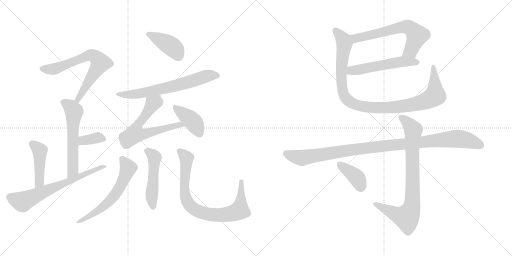
t = 0.00 s
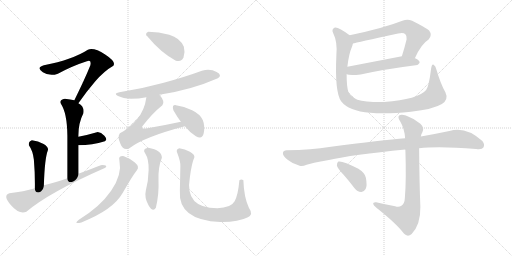
t = 2.71 s
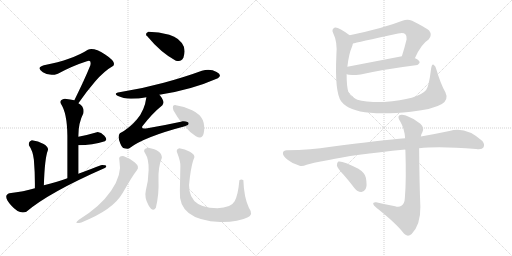
t = 5.43 s
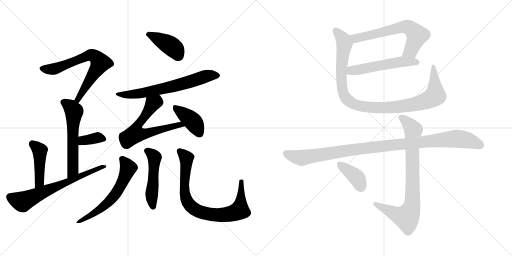
t = 8.14 s
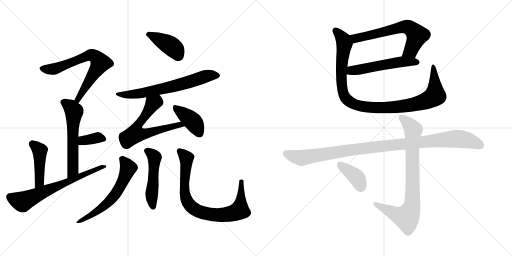
t = 10.86 s
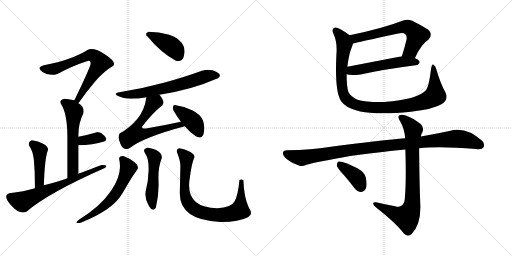
t = 13.57 s

The animated SVG that drew these frames (rendered in a browser with its animation timeline set to each time). Animation: 18 CSS @keyframes rules; one cycle of 13.57 s.

<svg version="1.1" viewBox="0 0 2048 1024" xmlns="http://www.w3.org/2000/svg">
  <g stroke="lightgray" stroke-dasharray="1,1" stroke-width="1" transform="scale(4, 4)">
    <line x1="0" y1="0" x2="256" y2="256"></line>
    <line x1="256" y1="0" x2="0" y2="256"></line>
    <line x1="128" y1="0" x2="128" y2="256"></line>
    <line x1="0" y1="128" x2="256" y2="128"></line>
    <line x1="256" y1="0" x2="512" y2="256"></line>
    <line x1="512" y1="0" x2="256" y2="256"></line>
    <line x1="384" y1="0" x2="384" y2="256"></line>
    <line x1="256" y1="128" x2="512" y2="128"></line>
  </g>
<g transform="scale(1, -1) translate(0, -850)">
   <style type="text/css">
    @keyframes keyframes0 {
      from {
       stroke: black;
       stroke-dashoffset: 687;
       stroke-width: 128;
       }
       69% {
       animation-timing-function: step-end;
       stroke: black;
       stroke-dashoffset: 0;
       stroke-width: 128;
       }
       to {
       stroke: black;
       stroke-width: 1024;
       }
       }
       #make-me-a-hanzi-animation-0 {
         animation: keyframes0 0.809082s both;
         animation-delay: 0.000000s;
         animation-timing-function: linear;
       }
    @keyframes keyframes1 {
      from {
       stroke: black;
       stroke-dashoffset: 576;
       stroke-width: 128;
       }
       65% {
       animation-timing-function: step-end;
       stroke: black;
       stroke-dashoffset: 0;
       stroke-width: 128;
       }
       to {
       stroke: black;
       stroke-width: 1024;
       }
       }
       #make-me-a-hanzi-animation-1 {
         animation: keyframes1 0.718750s both;
         animation-delay: 0.809082s;
         animation-timing-function: linear;
       }
    @keyframes keyframes2 {
      from {
       stroke: black;
       stroke-dashoffset: 354;
       stroke-width: 128;
       }
       54% {
       animation-timing-function: step-end;
       stroke: black;
       stroke-dashoffset: 0;
       stroke-width: 128;
       }
       to {
       stroke: black;
       stroke-width: 1024;
       }
       }
       #make-me-a-hanzi-animation-2 {
         animation: keyframes2 0.538086s both;
         animation-delay: 1.527832s;
         animation-timing-function: linear;
       }
    @keyframes keyframes3 {
      from {
       stroke: black;
       stroke-dashoffset: 441;
       stroke-width: 128;
       }
       59% {
       animation-timing-function: step-end;
       stroke: black;
       stroke-dashoffset: 0;
       stroke-width: 128;
       }
       to {
       stroke: black;
       stroke-width: 1024;
       }
       }
       #make-me-a-hanzi-animation-3 {
         animation: keyframes3 0.608887s both;
         animation-delay: 2.065918s;
         animation-timing-function: linear;
       }
    @keyframes keyframes4 {
      from {
       stroke: black;
       stroke-dashoffset: 664;
       stroke-width: 128;
       }
       68% {
       animation-timing-function: step-end;
       stroke: black;
       stroke-dashoffset: 0;
       stroke-width: 128;
       }
       to {
       stroke: black;
       stroke-width: 1024;
       }
       }
       #make-me-a-hanzi-animation-4 {
         animation: keyframes4 0.790365s both;
         animation-delay: 2.674805s;
         animation-timing-function: linear;
       }
    @keyframes keyframes5 {
      from {
       stroke: black;
       stroke-dashoffset: 408;
       stroke-width: 128;
       }
       57% {
       animation-timing-function: step-end;
       stroke: black;
       stroke-dashoffset: 0;
       stroke-width: 128;
       }
       to {
       stroke: black;
       stroke-width: 1024;
       }
       }
       #make-me-a-hanzi-animation-5 {
         animation: keyframes5 0.582031s both;
         animation-delay: 3.465170s;
         animation-timing-function: linear;
       }
    @keyframes keyframes6 {
      from {
       stroke: black;
       stroke-dashoffset: 651;
       stroke-width: 128;
       }
       68% {
       animation-timing-function: step-end;
       stroke: black;
       stroke-dashoffset: 0;
       stroke-width: 128;
       }
       to {
       stroke: black;
       stroke-width: 1024;
       }
       }
       #make-me-a-hanzi-animation-6 {
         animation: keyframes6 0.779785s both;
         animation-delay: 4.047201s;
         animation-timing-function: linear;
       }
    @keyframes keyframes7 {
      from {
       stroke: black;
       stroke-dashoffset: 624;
       stroke-width: 128;
       }
       67% {
       animation-timing-function: step-end;
       stroke: black;
       stroke-dashoffset: 0;
       stroke-width: 128;
       }
       to {
       stroke: black;
       stroke-width: 1024;
       }
       }
       #make-me-a-hanzi-animation-7 {
         animation: keyframes7 0.757812s both;
         animation-delay: 4.826986s;
         animation-timing-function: linear;
       }
    @keyframes keyframes8 {
      from {
       stroke: black;
       stroke-dashoffset: 398;
       stroke-width: 128;
       }
       56% {
       animation-timing-function: step-end;
       stroke: black;
       stroke-dashoffset: 0;
       stroke-width: 128;
       }
       to {
       stroke: black;
       stroke-width: 1024;
       }
       }
       #make-me-a-hanzi-animation-8 {
         animation: keyframes8 0.573893s both;
         animation-delay: 5.584798s;
         animation-timing-function: linear;
       }
    @keyframes keyframes9 {
      from {
       stroke: black;
       stroke-dashoffset: 587;
       stroke-width: 128;
       }
       66% {
       animation-timing-function: step-end;
       stroke: black;
       stroke-dashoffset: 0;
       stroke-width: 128;
       }
       to {
       stroke: black;
       stroke-width: 1024;
       }
       }
       #make-me-a-hanzi-animation-9 {
         animation: keyframes9 0.727702s both;
         animation-delay: 6.158691s;
         animation-timing-function: linear;
       }
    @keyframes keyframes10 {
      from {
       stroke: black;
       stroke-dashoffset: 489;
       stroke-width: 128;
       }
       61% {
       animation-timing-function: step-end;
       stroke: black;
       stroke-dashoffset: 0;
       stroke-width: 128;
       }
       to {
       stroke: black;
       stroke-width: 1024;
       }
       }
       #make-me-a-hanzi-animation-10 {
         animation: keyframes10 0.647949s both;
         animation-delay: 6.886393s;
         animation-timing-function: linear;
       }
    @keyframes keyframes11 {
      from {
       stroke: black;
       stroke-dashoffset: 812;
       stroke-width: 128;
       }
       73% {
       animation-timing-function: step-end;
       stroke: black;
       stroke-dashoffset: 0;
       stroke-width: 128;
       }
       to {
       stroke: black;
       stroke-width: 1024;
       }
       }
       #make-me-a-hanzi-animation-11 {
         animation: keyframes11 0.910807s both;
         animation-delay: 7.534342s;
         animation-timing-function: linear;
       }
    @keyframes keyframes12 {
      from {
       stroke: black;
       stroke-dashoffset: 637;
       stroke-width: 128;
       }
       67% {
       animation-timing-function: step-end;
       stroke: black;
       stroke-dashoffset: 0;
       stroke-width: 128;
       }
       to {
       stroke: black;
       stroke-width: 1024;
       }
       }
       #make-me-a-hanzi-animation-12 {
         animation: keyframes12 0.768392s both;
         animation-delay: 8.445149s;
         animation-timing-function: linear;
       }
    @keyframes keyframes13 {
      from {
       stroke: black;
       stroke-dashoffset: 537;
       stroke-width: 128;
       }
       64% {
       animation-timing-function: step-end;
       stroke: black;
       stroke-dashoffset: 0;
       stroke-width: 128;
       }
       to {
       stroke: black;
       stroke-width: 1024;
       }
       }
       #make-me-a-hanzi-animation-13 {
         animation: keyframes13 0.687012s both;
         animation-delay: 9.213541s;
         animation-timing-function: linear;
       }
    @keyframes keyframes14 {
      from {
       stroke: black;
       stroke-dashoffset: 1031;
       stroke-width: 128;
       }
       77% {
       animation-timing-function: step-end;
       stroke: black;
       stroke-dashoffset: 0;
       stroke-width: 128;
       }
       to {
       stroke: black;
       stroke-width: 1024;
       }
       }
       #make-me-a-hanzi-animation-14 {
         animation: keyframes14 1.089030s both;
         animation-delay: 9.900553s;
         animation-timing-function: linear;
       }
    @keyframes keyframes15 {
      from {
       stroke: black;
       stroke-dashoffset: 1046;
       stroke-width: 128;
       }
       77% {
       animation-timing-function: step-end;
       stroke: black;
       stroke-dashoffset: 0;
       stroke-width: 128;
       }
       to {
       stroke: black;
       stroke-width: 1024;
       }
       }
       #make-me-a-hanzi-animation-15 {
         animation: keyframes15 1.101237s both;
         animation-delay: 10.989583s;
         animation-timing-function: linear;
       }
    @keyframes keyframes16 {
      from {
       stroke: black;
       stroke-dashoffset: 817;
       stroke-width: 128;
       }
       73% {
       animation-timing-function: step-end;
       stroke: black;
       stroke-dashoffset: 0;
       stroke-width: 128;
       }
       to {
       stroke: black;
       stroke-width: 1024;
       }
       }
       #make-me-a-hanzi-animation-16 {
         animation: keyframes16 0.914876s both;
         animation-delay: 12.090820s;
         animation-timing-function: linear;
       }
    @keyframes keyframes17 {
      from {
       stroke: black;
       stroke-dashoffset: 387;
       stroke-width: 128;
       }
       56% {
       animation-timing-function: step-end;
       stroke: black;
       stroke-dashoffset: 0;
       stroke-width: 128;
       }
       to {
       stroke: black;
       stroke-width: 1024;
       }
       }
       #make-me-a-hanzi-animation-17 {
         animation: keyframes17 0.564941s both;
         animation-delay: 13.005696s;
         animation-timing-function: linear;
       }
</style>
<path d="M 313.5 437.5 Q 344.5 482.5 380.5 524.5 Q 416.5 566.5 453.5 587.5 Q 465.5 603.5 420.5 632.5 Q 375.5 661.5 351.5 651.5 Q 291.5 612.5 175.5 589.5 Q 142.5 579.5 171.5 561.5 Q 199.5 543.5 231.5 555.5 Q 290.5 587.5 347.5 605.5 Q 366.5 613.5 361.5 589.5 Q 349.5 559.5 331.5 520.5 Q 312.5 480.5 297.5 449.5 C 284.5 422.5 296.5 412.5 313.5 437.5 Z" fill="lightgray"></path> 
<path d="M 313.5 303.5 Q 312.5 356.5 333.5 397.5 Q 338.5 424.5 313.5 437.5 L 297.5 449.5 Q 282.5 453.5 259.5 455.5 Q 234.5 449.5 243.5 435.5 Q 268.5 398.5 269.5 307.5 L 269.5 137.5 C 269.5 107.5 313.5 125.5 313.5 155.5 L 313.5 269.5 L 313.5 303.5 Z" fill="lightgray"></path> 
<path d="M 419.5 285.5 Q 431.5 291.5 417.5 307.5 Q 402.5 323.5 387.5 321.5 Q 350.5 310.5 313.5 303.5 C 284.5 297.5 283.5 269.5 313.5 269.5 Q 369.5 269.5 419.5 285.5 Z" fill="lightgray"></path> 
<path d="M 175.5 109.5 Q 178.5 215.5 191.5 249.5 Q 195.5 261.5 174.5 274.5 Q 152.5 286.5 127.5 289.5 Q 112.5 283.5 115.5 269.5 Q 131.5 247.5 135.5 211.5 Q 140.5 154.5 139.5 97.5 C 139.5 67.5 174.5 79.5 175.5 109.5 Z" fill="lightgray"></path> 
<path d="M 269.5 137.5 Q 232.5 124.5 175.5 109.5 L 139.5 97.5 Q 95.5 84.5 37.5 77.5 Q 9.5 68.5 44.0 29.5 Q 78.5 -9.5 105.5 3.5 Q 195.5 80.5 421.5 179.5 Q 434.5 190.5 403.5 189.5 Q 367.5 175.5 313.5 155.5 L 269.5 137.5 Z" fill="lightgray"></path> 
<path d="M 593.5 723.5 Q 580.5 717.5 585.5 709.5 Q 644.5 638.5 703.5 607.5 Q 726.5 600.5 734.0 621.0 Q 741.5 641.5 735.5 663.5 Q 719.5 699.5 677.0 711.5 Q 634.5 723.5 593.5 723.5 Z" fill="lightgray"></path> 
<path d="M 637.5 471.5 Q 764.5 490.5 871.5 537.5 Q 890.5 549.5 866.5 562.5 Q 842.5 575.5 807.5 567.5 Q 742.5 543.5 655.0 519.5 Q 567.5 495.5 477.5 481.5 Q 451.5 476.5 472.0 466.5 Q 492.5 456.5 523.5 455.5 Q 555.5 455.5 585.5 461.5 L 637.5 471.5 Z" fill="lightgray"></path> 
<path d="M 585.5 461.5 Q 578.5 408.5 547.5 372.5 Q 516.5 336.5 479.5 317.5 Q 468.5 304.5 481.5 275.5 Q 493.5 245.5 517.5 257.5 Q 575.5 302.5 739.5 345.5 C 768.5 353.5 752.5 369.5 723.5 363.5 Q 654.5 348.5 589.5 337.5 Q 562.5 332.5 569.5 345.5 Q 609.5 397.5 649.5 429.5 Q 661.5 444.5 637.5 471.5 C 618.5 495.5 590.5 491.5 585.5 461.5 Z" fill="lightgray"></path> 
<path d="M 739.5 345.5 Q 756.5 323.5 783.5 305.5 Q 809.5 290.5 815.0 318.0 Q 820.5 345.5 811.5 369.5 Q 801.5 393.5 768.5 409.5 Q 735.5 425.5 703.5 429.5 Q 686.5 431.5 693.5 409.5 Q 709.5 381.5 723.5 363.5 L 739.5 345.5 Z" fill="lightgray"></path> 
<path d="M 495.5 225.5 Q 472.5 227.5 477.5 209.5 Q 489.5 152.5 444.5 87.0 Q 399.5 21.5 315.5 -28.5 Q 291.5 -47.5 325.5 -39.5 Q 452.5 10.5 490.5 78.0 Q 528.5 145.5 547.5 169.5 Q 559.5 182.5 539.5 200.0 Q 519.5 217.5 495.5 225.5 Z" fill="lightgray"></path> 
<path d="M 593.5 259.5 Q 566.5 256.5 581.5 235.5 Q 595.5 214.5 594.5 170.5 Q 593.5 126.5 583.5 89.5 Q 576.5 60.5 594.0 29.5 Q 611.5 -1.5 623.5 19.5 Q 636.5 74.5 634.0 127.5 Q 631.5 180.5 647.5 219.5 Q 647.5 249.5 593.5 259.5 Z" fill="lightgray"></path> 
<path d="M 973.5 129.5 Q 965.5 135.5 957.5 129.5 Q 952.5 71.5 938.5 45.0 Q 924.5 18.5 869.5 17.5 Q 737.5 17.5 759.5 141.5 Q 766.5 196.5 777.5 221.5 Q 779.5 232.5 759.5 243.5 Q 739.5 254.5 717.5 257.5 Q 701.5 253.5 709.5 237.5 Q 722.5 203.5 721.5 185.5 Q 720.5 139.5 719.5 87.5 Q 711.5 -30.5 881.5 -37.5 Q 952.5 -38.5 991.5 -18.5 Q 1014.5 -7.5 995.5 19.5 Q 975.5 62.5 973.5 129.5 Z" fill="lightgray"></path> 
<path d="M 1659.5 617.0 Q 1684.5 674.0 1714.5 692.0 Q 1730.5 710.0 1716.5 728.0 Q 1700.5 741.0 1648.5 767.0 Q 1630.5 776.0 1609.5 767.0 Q 1533.5 737.0 1398.5 709.0 C 1369.5 703.0 1382.5 669.0 1411.5 676.0 Q 1424.5 680.0 1592.5 716.0 Q 1613.5 722.0 1621.5 713.0 Q 1628.5 706.0 1626.5 693.0 Q 1617.5 656.0 1607.5 625.0 C 1598.5 596.0 1646.5 590.0 1659.5 617.0 Z" fill="lightgray"></path> 
<path d="M 1386.5 553.0 Q 1399.5 547.0 1442.5 552.0 Q 1536.5 573.0 1662.5 589.0 Q 1671.5 588.0 1678.5 599.0 Q 1679.5 609.0 1660.5 617.0 L 1659.5 617.0 L 1607.5 625.0 L 1389.5 583.0 C 1360.5 577.0 1357.5 561.0 1386.5 553.0 Z" fill="lightgray"></path> 
<path d="M 1781.5 481.0 Q 1762.5 514.0 1745.5 572.0 Q 1742.5 587.0 1734.5 591.0 Q 1727.5 595.0 1724.5 576.0 Q 1715.5 503.0 1704.5 490.0 Q 1673.5 453.0 1536.5 442.0 Q 1461.5 441.0 1429.5 451.0 Q 1401.5 464.0 1393.5 482.0 Q 1386.5 504.0 1386.5 553.0 L 1389.5 583.0 Q 1395.5 635.0 1407.5 662.0 Q 1410.5 669.0 1411.5 676.0 C 1417.5 695.0 1417.5 695.0 1398.5 709.0 Q 1353.5 743.0 1339.5 740.0 Q 1324.5 734.0 1332.5 718.0 Q 1350.5 682.0 1345.5 629.0 Q 1338.5 482.0 1364.5 445.0 Q 1394.5 406.0 1480.5 399.0 Q 1544.5 393.0 1643.5 403.0 Q 1733.5 413.0 1767.5 434.0 Q 1795.5 452.0 1781.5 481.0 Z" fill="lightgray"></path> 
<path d="M 1676.5 257.0 Q 1754.5 266.0 1904.5 254.0 Q 1928.5 251.0 1933.5 260.0 Q 1940.5 273.0 1929.5 286.0 Q 1862.5 347.0 1797.5 326.0 Q 1740.5 314.0 1683.5 304.0 L 1620.5 297.0 Q 1533.5 290.0 1316.5 262.0 Q 1249.5 250.0 1146.5 249.0 Q 1133.5 249.0 1131.5 238.0 Q 1131.5 225.0 1150.5 211.0 Q 1166.5 198.0 1198.5 187.0 Q 1208.5 183.0 1226.5 191.0 Q 1242.5 197.0 1315.5 210.0 Q 1406.5 231.0 1621.5 252.0 L 1676.5 257.0 Z" fill="lightgray"></path> 
<path d="M 1580.5 25.0 Q 1541.5 32.0 1504.5 41.0 Q 1491.5 42.0 1492.5 35.0 Q 1493.5 28.0 1504.5 20.0 Q 1585.5 -44.0 1615.5 -84.0 Q 1630.5 -100.0 1646.5 -86.0 Q 1682.5 -49.0 1681.5 23.0 Q 1677.5 117.0 1676.5 257.0 L 1683.5 304.0 Q 1684.5 314.0 1689.5 321.0 Q 1698.5 340.0 1681.5 355.0 Q 1654.5 377.0 1623.5 388.0 Q 1604.5 395.0 1596.5 388.0 Q 1589.5 381.0 1600.5 365.0 Q 1618.5 334.0 1620.5 297.0 L 1621.5 252.0 Q 1625.5 128.0 1619.5 59.0 Q 1618.5 35.0 1605.5 27.0 Q 1595.5 20.0 1580.5 25.0 Z" fill="lightgray"></path> 
<path d="M 1373.5 152.0 Q 1395.5 127.0 1417.5 98.0 Q 1429.5 83.0 1444.5 82.0 Q 1454.5 81.0 1462.5 94.0 Q 1469.5 107.0 1463.5 139.0 Q 1460.5 158.0 1433.5 175.0 Q 1369.5 208.0 1353.5 204.0 Q 1347.5 201.0 1347.5 188.0 Q 1350.5 176.0 1373.5 152.0 Z" fill="lightgray"></path> 
      <clipPath id="make-me-a-hanzi-clip-0">
      <path d="M 313.5 437.5 Q 344.5 482.5 380.5 524.5 Q 416.5 566.5 453.5 587.5 Q 465.5 603.5 420.5 632.5 Q 375.5 661.5 351.5 651.5 Q 291.5 612.5 175.5 589.5 Q 142.5 579.5 171.5 561.5 Q 199.5 543.5 231.5 555.5 Q 290.5 587.5 347.5 605.5 Q 366.5 613.5 361.5 589.5 Q 349.5 559.5 331.5 520.5 Q 312.5 480.5 297.5 449.5 C 284.5 422.5 296.5 412.5 313.5 437.5 Z" fill="lightgray"></path>
      </clipPath>
      <path clip-path="url(#make-me-a-hanzi-clip-0)" d="M 171.5 575.5 L 218.5 574.5 L 344.5 625.5 L 366.5 629.5 L 384.5 621.5 L 400.5 598.5 L 311.5 453.5 L 314.5 446.5 " fill="none" id="make-me-a-hanzi-animation-0" stroke-dasharray="559 1118" stroke-linecap="round"></path>

      <clipPath id="make-me-a-hanzi-clip-1">
      <path d="M 313.5 303.5 Q 312.5 356.5 333.5 397.5 Q 338.5 424.5 313.5 437.5 L 297.5 449.5 Q 282.5 453.5 259.5 455.5 Q 234.5 449.5 243.5 435.5 Q 268.5 398.5 269.5 307.5 L 269.5 137.5 C 269.5 107.5 313.5 125.5 313.5 155.5 L 313.5 269.5 L 313.5 303.5 Z" fill="lightgray"></path>
      </clipPath>
      <path clip-path="url(#make-me-a-hanzi-clip-1)" d="M 255.5 442.5 L 276.5 428.5 L 295.5 404.5 L 291.5 170.5 L 274.5 145.5 " fill="none" id="make-me-a-hanzi-animation-1" stroke-dasharray="448 896" stroke-linecap="round"></path>

      <clipPath id="make-me-a-hanzi-clip-2">
      <path d="M 419.5 285.5 Q 431.5 291.5 417.5 307.5 Q 402.5 323.5 387.5 321.5 Q 350.5 310.5 313.5 303.5 C 284.5 297.5 283.5 269.5 313.5 269.5 Q 369.5 269.5 419.5 285.5 Z" fill="lightgray"></path>
      </clipPath>
      <path clip-path="url(#make-me-a-hanzi-clip-2)" d="M 321.5 275.5 L 329.5 286.5 L 385.5 299.5 L 412.5 295.5 " fill="none" id="make-me-a-hanzi-animation-2" stroke-dasharray="226 452" stroke-linecap="round"></path>

      <clipPath id="make-me-a-hanzi-clip-3">
      <path d="M 175.5 109.5 Q 178.5 215.5 191.5 249.5 Q 195.5 261.5 174.5 274.5 Q 152.5 286.5 127.5 289.5 Q 112.5 283.5 115.5 269.5 Q 131.5 247.5 135.5 211.5 Q 140.5 154.5 139.5 97.5 C 139.5 67.5 174.5 79.5 175.5 109.5 Z" fill="lightgray"></path>
      </clipPath>
      <path clip-path="url(#make-me-a-hanzi-clip-3)" d="M 131.5 273.5 L 158.5 247.5 L 158.5 124.5 L 143.5 104.5 " fill="none" id="make-me-a-hanzi-animation-3" stroke-dasharray="313 626" stroke-linecap="round"></path>

      <clipPath id="make-me-a-hanzi-clip-4">
      <path d="M 269.5 137.5 Q 232.5 124.5 175.5 109.5 L 139.5 97.5 Q 95.5 84.5 37.5 77.5 Q 9.5 68.5 44.0 29.5 Q 78.5 -9.5 105.5 3.5 Q 195.5 80.5 421.5 179.5 Q 434.5 190.5 403.5 189.5 Q 367.5 175.5 313.5 155.5 L 269.5 137.5 Z" fill="lightgray"></path>
      </clipPath>
      <path clip-path="url(#make-me-a-hanzi-clip-4)" d="M 39.5 63.5 L 87.5 43.5 L 413.5 185.5 " fill="none" id="make-me-a-hanzi-animation-4" stroke-dasharray="536 1072" stroke-linecap="round"></path>

      <clipPath id="make-me-a-hanzi-clip-5">
      <path d="M 593.5 723.5 Q 580.5 717.5 585.5 709.5 Q 644.5 638.5 703.5 607.5 Q 726.5 600.5 734.0 621.0 Q 741.5 641.5 735.5 663.5 Q 719.5 699.5 677.0 711.5 Q 634.5 723.5 593.5 723.5 Z" fill="lightgray"></path>
      </clipPath>
      <path clip-path="url(#make-me-a-hanzi-clip-5)" d="M 594.5 713.5 L 688.5 663.5 L 714.5 626.5 " fill="none" id="make-me-a-hanzi-animation-5" stroke-dasharray="280 560" stroke-linecap="round"></path>

      <clipPath id="make-me-a-hanzi-clip-6">
      <path d="M 637.5 471.5 Q 764.5 490.5 871.5 537.5 Q 890.5 549.5 866.5 562.5 Q 842.5 575.5 807.5 567.5 Q 742.5 543.5 655.0 519.5 Q 567.5 495.5 477.5 481.5 Q 451.5 476.5 472.0 466.5 Q 492.5 456.5 523.5 455.5 Q 555.5 455.5 585.5 461.5 L 637.5 471.5 Z" fill="lightgray"></path>
      </clipPath>
      <path clip-path="url(#make-me-a-hanzi-clip-6)" d="M 480.5 471.5 L 574.5 478.5 L 702.5 507.5 L 819.5 544.5 L 866.5 549.5 " fill="none" id="make-me-a-hanzi-animation-6" stroke-dasharray="523 1046" stroke-linecap="round"></path>

      <clipPath id="make-me-a-hanzi-clip-7">
      <path d="M 585.5 461.5 Q 578.5 408.5 547.5 372.5 Q 516.5 336.5 479.5 317.5 Q 468.5 304.5 481.5 275.5 Q 493.5 245.5 517.5 257.5 Q 575.5 302.5 739.5 345.5 C 768.5 353.5 752.5 369.5 723.5 363.5 Q 654.5 348.5 589.5 337.5 Q 562.5 332.5 569.5 345.5 Q 609.5 397.5 649.5 429.5 Q 661.5 444.5 637.5 471.5 C 618.5 495.5 590.5 491.5 585.5 461.5 Z" fill="lightgray"></path>
      </clipPath>
      <path clip-path="url(#make-me-a-hanzi-clip-7)" d="M 633.5 456.5 L 626.5 443.5 L 611.5 436.5 L 554.5 355.5 L 541.5 315.5 L 564.5 312.5 L 595.5 318.5 L 717.5 352.5 L 728.5 343.5 " fill="none" id="make-me-a-hanzi-animation-7" stroke-dasharray="496 992" stroke-linecap="round"></path>

      <clipPath id="make-me-a-hanzi-clip-8">
      <path d="M 739.5 345.5 Q 756.5 323.5 783.5 305.5 Q 809.5 290.5 815.0 318.0 Q 820.5 345.5 811.5 369.5 Q 801.5 393.5 768.5 409.5 Q 735.5 425.5 703.5 429.5 Q 686.5 431.5 693.5 409.5 Q 709.5 381.5 723.5 363.5 L 739.5 345.5 Z" fill="lightgray"></path>
      </clipPath>
      <path clip-path="url(#make-me-a-hanzi-clip-8)" d="M 701.5 418.5 L 773.5 362.5 L 797.5 317.5 " fill="none" id="make-me-a-hanzi-animation-8" stroke-dasharray="270 540" stroke-linecap="round"></path>

      <clipPath id="make-me-a-hanzi-clip-9">
      <path d="M 495.5 225.5 Q 472.5 227.5 477.5 209.5 Q 489.5 152.5 444.5 87.0 Q 399.5 21.5 315.5 -28.5 Q 291.5 -47.5 325.5 -39.5 Q 452.5 10.5 490.5 78.0 Q 528.5 145.5 547.5 169.5 Q 559.5 182.5 539.5 200.0 Q 519.5 217.5 495.5 225.5 Z" fill="lightgray"></path>
      </clipPath>
      <path clip-path="url(#make-me-a-hanzi-clip-9)" d="M 489.5 214.5 L 512.5 175.5 L 463.5 75.5 L 408.5 18.5 L 350.5 -20.5 L 326.5 -28.5 " fill="none" id="make-me-a-hanzi-animation-9" stroke-dasharray="459 918" stroke-linecap="round"></path>

      <clipPath id="make-me-a-hanzi-clip-10">
      <path d="M 593.5 259.5 Q 566.5 256.5 581.5 235.5 Q 595.5 214.5 594.5 170.5 Q 593.5 126.5 583.5 89.5 Q 576.5 60.5 594.0 29.5 Q 611.5 -1.5 623.5 19.5 Q 636.5 74.5 634.0 127.5 Q 631.5 180.5 647.5 219.5 Q 647.5 249.5 593.5 259.5 Z" fill="lightgray"></path>
      </clipPath>
      <path clip-path="url(#make-me-a-hanzi-clip-10)" d="M 589.5 246.5 L 618.5 220.5 L 606.5 69.5 L 609.5 27.5 " fill="none" id="make-me-a-hanzi-animation-10" stroke-dasharray="361 722" stroke-linecap="round"></path>

      <clipPath id="make-me-a-hanzi-clip-11">
      <path d="M 973.5 129.5 Q 965.5 135.5 957.5 129.5 Q 952.5 71.5 938.5 45.0 Q 924.5 18.5 869.5 17.5 Q 737.5 17.5 759.5 141.5 Q 766.5 196.5 777.5 221.5 Q 779.5 232.5 759.5 243.5 Q 739.5 254.5 717.5 257.5 Q 701.5 253.5 709.5 237.5 Q 722.5 203.5 721.5 185.5 Q 720.5 139.5 719.5 87.5 Q 711.5 -30.5 881.5 -37.5 Q 952.5 -38.5 991.5 -18.5 Q 1014.5 -7.5 995.5 19.5 Q 975.5 62.5 973.5 129.5 Z" fill="lightgray"></path>
      </clipPath>
      <path clip-path="url(#make-me-a-hanzi-clip-11)" d="M 718.5 245.5 L 746.5 214.5 L 737.5 123.5 L 741.5 64.5 L 762.5 24.5 L 795.5 3.5 L 870.5 -11.5 L 925.5 -4.5 L 959.5 10.5 L 965.5 120.5 " fill="none" id="make-me-a-hanzi-animation-11" stroke-dasharray="684 1368" stroke-linecap="round"></path>

      <clipPath id="make-me-a-hanzi-clip-12">
      <path d="M 1659.5 617.0 Q 1684.5 674.0 1714.5 692.0 Q 1730.5 710.0 1716.5 728.0 Q 1700.5 741.0 1648.5 767.0 Q 1630.5 776.0 1609.5 767.0 Q 1533.5 737.0 1398.5 709.0 C 1369.5 703.0 1382.5 669.0 1411.5 676.0 Q 1424.5 680.0 1592.5 716.0 Q 1613.5 722.0 1621.5 713.0 Q 1628.5 706.0 1626.5 693.0 Q 1617.5 656.0 1607.5 625.0 C 1598.5 596.0 1646.5 590.0 1659.5 617.0 Z" fill="lightgray"></path>
      </clipPath>
      <path clip-path="url(#make-me-a-hanzi-clip-12)" d="M 1411.5 682.0 L 1430.5 699.0 L 1612.5 743.0 L 1633.5 741.0 L 1668.5 709.0 L 1642.5 647.0 L 1614.5 630.0 " fill="none" id="make-me-a-hanzi-animation-12" stroke-dasharray="509 1018" stroke-linecap="round"></path>

      <clipPath id="make-me-a-hanzi-clip-13">
      <path d="M 1386.5 553.0 Q 1399.5 547.0 1442.5 552.0 Q 1536.5 573.0 1662.5 589.0 Q 1671.5 588.0 1678.5 599.0 Q 1679.5 609.0 1660.5 617.0 L 1659.5 617.0 L 1607.5 625.0 L 1389.5 583.0 C 1360.5 577.0 1357.5 561.0 1386.5 553.0 Z" fill="lightgray"></path>
      </clipPath>
      <path clip-path="url(#make-me-a-hanzi-clip-13)" d="M 1392.5 560.0 L 1406.5 568.0 L 1587.5 601.0 L 1668.5 601.0 " fill="none" id="make-me-a-hanzi-animation-13" stroke-dasharray="409 818" stroke-linecap="round"></path>

      <clipPath id="make-me-a-hanzi-clip-14">
      <path d="M 1781.5 481.0 Q 1762.5 514.0 1745.5 572.0 Q 1742.5 587.0 1734.5 591.0 Q 1727.5 595.0 1724.5 576.0 Q 1715.5 503.0 1704.5 490.0 Q 1673.5 453.0 1536.5 442.0 Q 1461.5 441.0 1429.5 451.0 Q 1401.5 464.0 1393.5 482.0 Q 1386.5 504.0 1386.5 553.0 L 1389.5 583.0 Q 1395.5 635.0 1407.5 662.0 Q 1410.5 669.0 1411.5 676.0 C 1417.5 695.0 1417.5 695.0 1398.5 709.0 Q 1353.5 743.0 1339.5 740.0 Q 1324.5 734.0 1332.5 718.0 Q 1350.5 682.0 1345.5 629.0 Q 1338.5 482.0 1364.5 445.0 Q 1394.5 406.0 1480.5 399.0 Q 1544.5 393.0 1643.5 403.0 Q 1733.5 413.0 1767.5 434.0 Q 1795.5 452.0 1781.5 481.0 Z" fill="lightgray"></path>
      </clipPath>
      <path clip-path="url(#make-me-a-hanzi-clip-14)" d="M 1342.5 728.0 L 1376.5 681.0 L 1364.5 553.0 L 1374.5 472.0 L 1384.5 455.0 L 1422.5 430.0 L 1512.5 419.0 L 1582.5 422.0 L 1671.5 436.0 L 1717.5 452.0 L 1740.5 472.0 L 1733.5 583.0 " fill="none" id="make-me-a-hanzi-animation-14" stroke-dasharray="903 1806" stroke-linecap="round"></path>

      <clipPath id="make-me-a-hanzi-clip-15">
      <path d="M 1676.5 257.0 Q 1754.5 266.0 1904.5 254.0 Q 1928.5 251.0 1933.5 260.0 Q 1940.5 273.0 1929.5 286.0 Q 1862.5 347.0 1797.5 326.0 Q 1740.5 314.0 1683.5 304.0 L 1620.5 297.0 Q 1533.5 290.0 1316.5 262.0 Q 1249.5 250.0 1146.5 249.0 Q 1133.5 249.0 1131.5 238.0 Q 1131.5 225.0 1150.5 211.0 Q 1166.5 198.0 1198.5 187.0 Q 1208.5 183.0 1226.5 191.0 Q 1242.5 197.0 1315.5 210.0 Q 1406.5 231.0 1621.5 252.0 L 1676.5 257.0 Z" fill="lightgray"></path>
      </clipPath>
      <path clip-path="url(#make-me-a-hanzi-clip-15)" d="M 1143.5 236.0 L 1207.5 218.0 L 1446.5 256.0 L 1813.5 295.0 L 1864.5 291.0 L 1921.5 269.0 " fill="none" id="make-me-a-hanzi-animation-15" stroke-dasharray="918 1836" stroke-linecap="round"></path>

      <clipPath id="make-me-a-hanzi-clip-16">
      <path d="M 1580.5 25.0 Q 1541.5 32.0 1504.5 41.0 Q 1491.5 42.0 1492.5 35.0 Q 1493.5 28.0 1504.5 20.0 Q 1585.5 -44.0 1615.5 -84.0 Q 1630.5 -100.0 1646.5 -86.0 Q 1682.5 -49.0 1681.5 23.0 Q 1677.5 117.0 1676.5 257.0 L 1683.5 304.0 Q 1684.5 314.0 1689.5 321.0 Q 1698.5 340.0 1681.5 355.0 Q 1654.5 377.0 1623.5 388.0 Q 1604.5 395.0 1596.5 388.0 Q 1589.5 381.0 1600.5 365.0 Q 1618.5 334.0 1620.5 297.0 L 1621.5 252.0 Q 1625.5 128.0 1619.5 59.0 Q 1618.5 35.0 1605.5 27.0 Q 1595.5 20.0 1580.5 25.0 Z" fill="lightgray"></path>
      </clipPath>
      <path clip-path="url(#make-me-a-hanzi-clip-16)" d="M 1604.5 381.0 L 1631.5 359.0 L 1652.5 331.0 L 1650.5 55.0 L 1644.5 15.0 L 1633.5 -11.0 L 1622.5 -19.0 L 1588.5 -9.0 L 1500.5 34.0 " fill="none" id="make-me-a-hanzi-animation-16" stroke-dasharray="689 1378" stroke-linecap="round"></path>

      <clipPath id="make-me-a-hanzi-clip-17">
      <path d="M 1373.5 152.0 Q 1395.5 127.0 1417.5 98.0 Q 1429.5 83.0 1444.5 82.0 Q 1454.5 81.0 1462.5 94.0 Q 1469.5 107.0 1463.5 139.0 Q 1460.5 158.0 1433.5 175.0 Q 1369.5 208.0 1353.5 204.0 Q 1347.5 201.0 1347.5 188.0 Q 1350.5 176.0 1373.5 152.0 Z" fill="lightgray"></path>
      </clipPath>
      <path clip-path="url(#make-me-a-hanzi-clip-17)" d="M 1357.5 196.0 L 1422.5 144.0 L 1444.5 102.0 " fill="none" id="make-me-a-hanzi-animation-17" stroke-dasharray="259 518" stroke-linecap="round"></path>

</g>
</svg>
